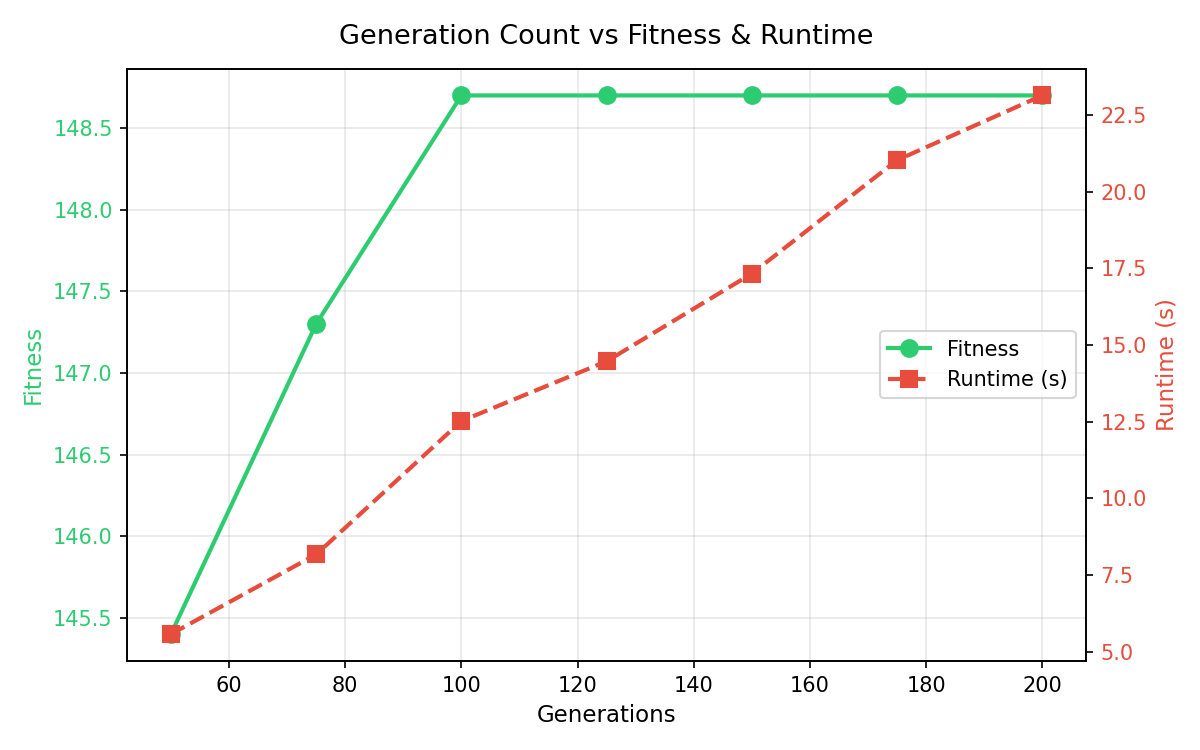

The file beside this chart, header and first rows:
Generations, Fitness, Interest, TotalTime_h, NumLandmarks, Runtime_s
50, 145.4, 145.4, 11.92, 19, 5.57
75, 147.3, 147.3, 11.61, 19, 8.17
100, 148.7, 148.7, 11.85, 19, 12.52
125, 148.7, 148.7, 11.85, 19, 14.47
150, 148.7, 148.7, 11.85, 19, 17.33
175, 148.7, 148.7, 11.85, 19, 21.03
200, 148.7, 148.7, 11.85, 19, 23.14
